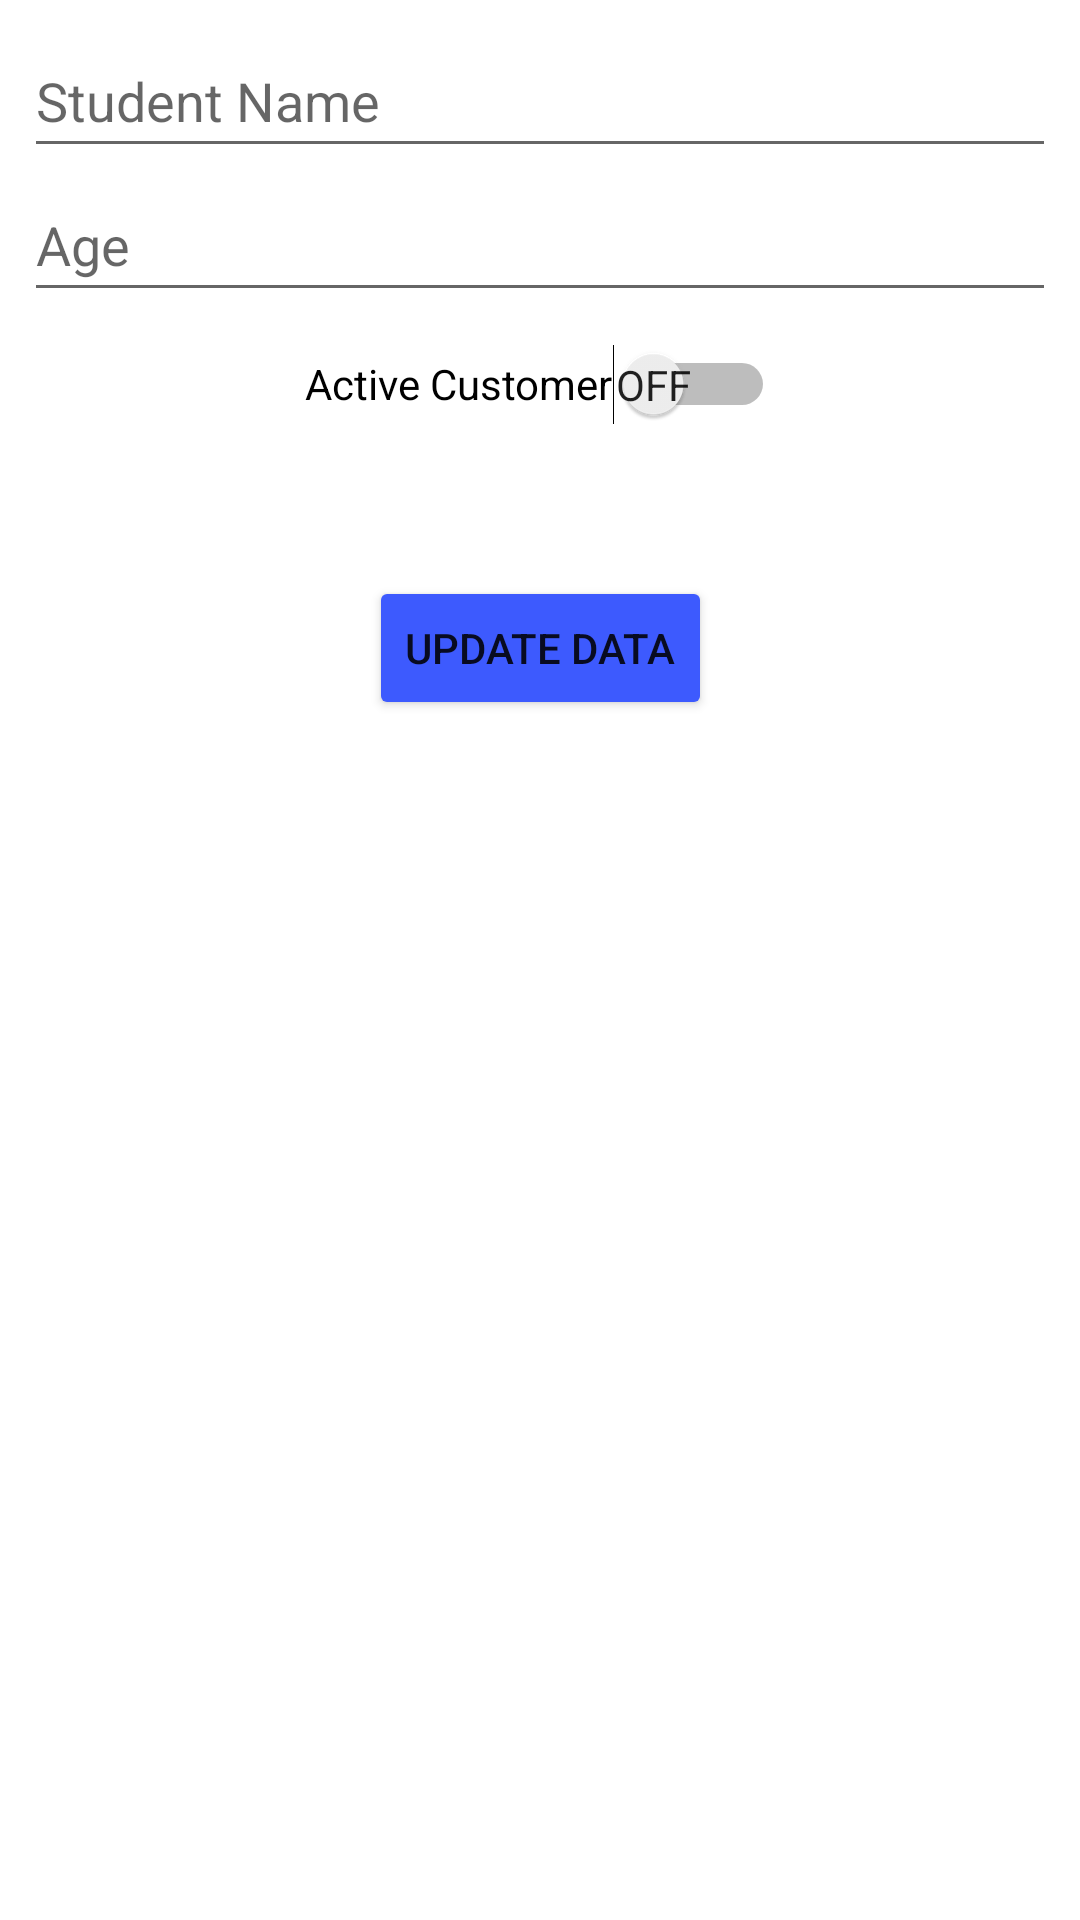

This screen was rendered from an Android layout file. Write that file and the resources it references.
<!-- AndroidManifest.xml: application theme Theme.SqliteDB20211216 -->
<!-- res/layout/activity_edit.xml -->
<?xml version="1.0" encoding="utf-8"?>
<androidx.constraintlayout.widget.ConstraintLayout xmlns:android="http://schemas.android.com/apk/res/android"
    xmlns:app="http://schemas.android.com/apk/res-auto"
    xmlns:tools="http://schemas.android.com/tools"
    android:layout_width="match_parent"
    android:layout_height="match_parent"
    tools:context=".EditActivity">

    <Button
        android:id="@+id/buttonUpdate"
        android:layout_width="wrap_content"
        android:layout_height="wrap_content"
        android:layout_marginTop="40dp"
        android:backgroundTint="#3D5AFE"
        android:text="@string/Update"
        app:layout_constraintEnd_toEndOf="parent"
        app:layout_constraintStart_toStartOf="parent"
        app:layout_constraintTop_toBottomOf="@+id/studentSwitch" />

    <Switch
        android:id="@+id/studentSwitch"
        android:layout_width="wrap_content"
        android:layout_height="wrap_content"
        android:layout_marginStart="8dp"
        android:layout_marginEnd="8dp"
        android:minHeight="48dp"
        android:showText="true"
        android:text="@string/ActiveCustomer"
        android:visibility="visible"
        app:layout_constraintEnd_toEndOf="parent"
        app:layout_constraintStart_toStartOf="parent"
        app:layout_constraintTop_toBottomOf="@+id/textAge" />

    <EditText
        android:id="@+id/textAge"
        android:layout_width="0dp"
        android:layout_height="wrap_content"
        android:layout_marginStart="8dp"
        android:layout_marginEnd="8dp"
        android:ems="10"
        android:hint="@string/Age"
        android:inputType="number"
        android:minHeight="48dp"
        app:layout_constraintEnd_toEndOf="parent"
        app:layout_constraintStart_toStartOf="parent"
        app:layout_constraintTop_toBottomOf="@+id/textName" />

    <EditText
        android:id="@+id/textName"
        android:layout_width="match_parent"
        android:layout_height="wrap_content"
        android:layout_marginStart="8dp"
        android:layout_marginTop="8dp"
        android:layout_marginEnd="8dp"
        android:hint="@string/StudentName"
        android:inputType="textPersonName"
        android:minHeight="48dp"
        app:layout_constraintEnd_toEndOf="parent"
        app:layout_constraintStart_toStartOf="parent"
        app:layout_constraintTop_toTopOf="parent" />
</androidx.constraintlayout.widget.ConstraintLayout>
<!-- resources referenced by this layout -->
<resources>
  <string name="ActiveCustomer">Active Customer</string>
  <string name="Age">Age</string>
  <string name="StudentName">Student Name</string>
  <string name="Update">Update Data</string>
  <style name="Theme.SqliteDB20211216" parent="Theme.MaterialComponents.DayNight.NoActionBar">
          
          <item name="colorPrimary">@color/purple_500</item>
          <item name="colorPrimaryVariant">@color/purple_700</item>
          <item name="colorOnPrimary">@color/white</item>
          
          <item name="colorSecondary">@color/teal_200</item>
          <item name="colorSecondaryVariant">@color/teal_700</item>
          <item name="colorOnSecondary">@color/black</item>
          
          <item name="android:statusBarColor" tools:targetApi="l">?attr/colorPrimaryVariant</item>
          
      </style>
  <!-- not gathered from this repository: default colours our renderer supplied (Android Studio template values) -->
  <color name="purple_500">#FF6200EE</color>
  <color name="purple_700">#FF3700B3</color>
  <color name="teal_200">#FF03DAC5</color>
  <color name="teal_700">#FF018786</color>
  <color name="black">#FF000000</color>
  <color name="white">#FFFFFFFF</color>
</resources>
